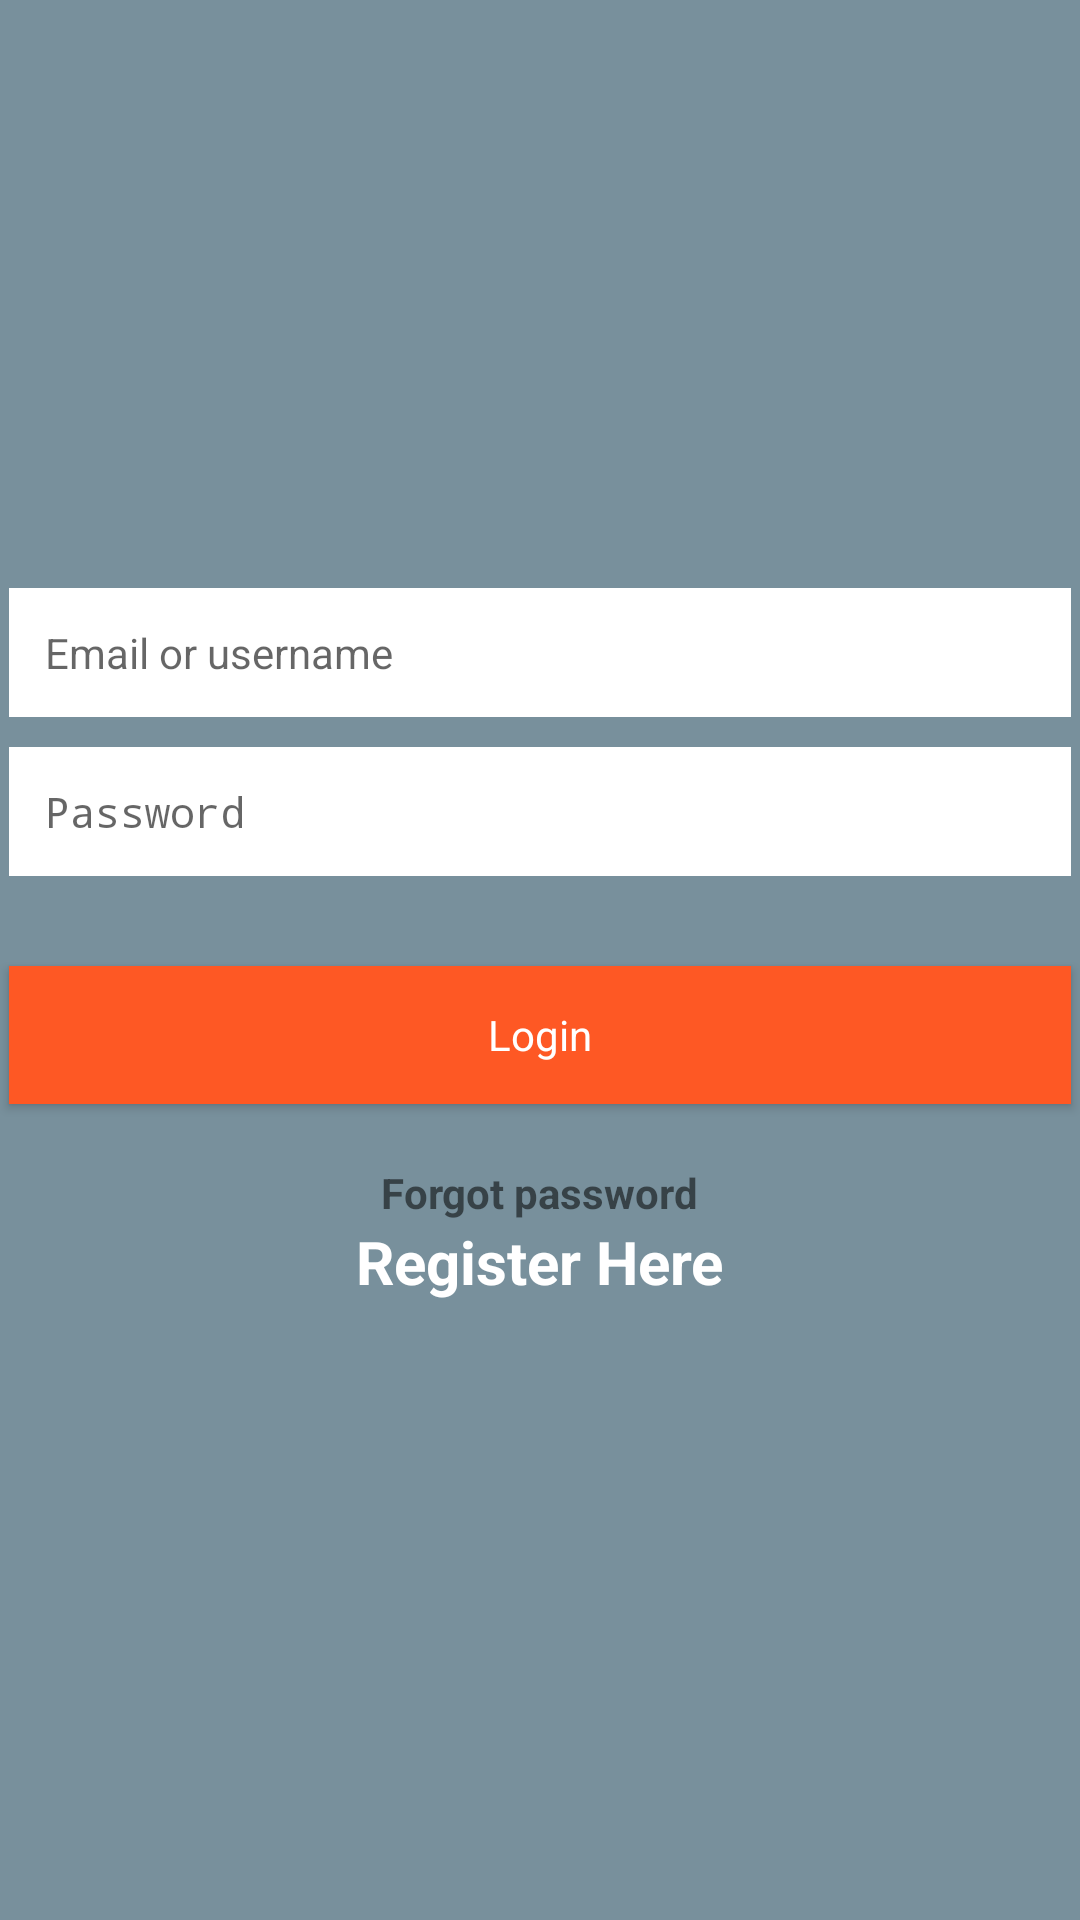

Android layout source for this screen:
<!-- AndroidManifest.xml: activity theme LoginSignUpTheme -->
<!-- res/layout/activity_login.xml -->
<?xml version="1.0" encoding="utf-8"?>
<androidx.constraintlayout.widget.ConstraintLayout xmlns:android="http://schemas.android.com/apk/res/android"
    xmlns:app="http://schemas.android.com/apk/res-auto"
    xmlns:tools="http://schemas.android.com/tools"
    android:layout_width="match_parent"
    android:layout_height="match_parent"
    android:background="@color/blue_grey_400"
    tools:context=".auth.auth.LoginActivity">

    <ImageView
        android:id="@+id/imageView"
        android:layout_width="match_parent"
        android:layout_height="wrap_content"
        app:layout_constraintBottom_toTopOf="@+id/linearLayout"
        app:layout_constraintEnd_toEndOf="parent"
        app:layout_constraintStart_toStartOf="parent"
        app:layout_constraintTop_toTopOf="parent"
        app:srcCompat="@drawable/ic_camera" />

    <LinearLayout
        android:id="@+id/linearLayout"
        android:layout_width="match_parent"
        android:layout_height="wrap_content"
        android:orientation="vertical"
        app:layout_constraintBottom_toBottomOf="parent"
        app:layout_constraintEnd_toEndOf="parent"
        app:layout_constraintStart_toStartOf="parent"
        app:layout_constraintTop_toTopOf="parent">

        <EditText
            android:id="@+id/email"
            style="@style/LoginSignUp1Input"
            android:hint="Email or username"
            android:inputType="text|textPersonName|textEmailAddress" />

        <EditText
            android:id="@+id/password"
            style="@style/LoginSignUp1Input"
            android:hint="Password"
            android:inputType="textPassword" />

        <Button
            android:id="@+id/btnCreatesignin"
            style="@style/ButtonOrange"
            android:layout_width="match_parent"
            android:layout_height="46dp"
            android:layout_gravity="center_horizontal"
            android:layout_marginLeft="@dimen/activity_horizontal_margin"
            android:layout_marginTop="30dp"
            android:layout_marginRight="@dimen/activity_horizontal_margin"
            android:onClick="onClick"
            android:text="Login"
            android:textAllCaps="false"
            android:textColor="@android:color/white" />

        <LinearLayout
            android:layout_width="match_parent"
            android:layout_height="wrap_content"
            android:layout_marginTop="20dp"
            android:layout_marginBottom="20dp"
            android:gravity="center_horizontal"
            android:orientation="vertical">

            <TextView
                android:id="@+id/reset"
                android:layout_width="wrap_content"
                android:layout_height="wrap_content"
                android:text="@string/forgot_password"
                android:textStyle="bold" />

            <TextView
                android:textColor="@color/button_white"
                android:textSize="20sp"
                android:id="@+id/reg"
                android:onClick="reg"
                android:layout_width="wrap_content"
                android:layout_height="wrap_content"
                android:text="Register Here"
                android:textStyle="bold" />

        </LinearLayout>

    </LinearLayout>

</androidx.constraintlayout.widget.ConstraintLayout>
<!-- resources referenced by this layout -->
<resources>
  <color name="blue_grey_400">#78909C</color>
  <color name="button_white">@android:color/white</color>
  <dimen name="activity_horizontal_margin">3dp</dimen>
  <string name="forgot_password">Forgot password</string>
  <style name="ButtonOrange" parent="@android:style/Widget.Button">
          <item name="android:background">@color/button_orange</item>
      </style>
  <style name="LoginSignUp1Input">
          <item name="android:layout_width">match_parent</item>
          <item name="android:layout_height">wrap_content</item>
          <item name="android:layout_marginTop">@dimen/activity_vertical_margin</item>
          <item name="android:layout_marginLeft">@dimen/activity_horizontal_margin</item>
          <item name="android:layout_marginRight">@dimen/activity_horizontal_margin</item>
          <item name="android:padding">12dp</item>
          <item name="android:background">@android:color/white</item>
          <item name="android:gravity">left</item>
          <item name="android:textSize">14sp</item>
          <item name="android:inputType">text|textCapSentences</item>
          <item name="android:textCursorDrawable">@drawable/loginsignup_color_cursor</item>
          <item name="android:textColor">@android:color/black</item>
      </style>
  <style name="LoginSignUpTheme" parent="Theme.AppCompat.Light.DarkActionBar">
          <item name="colorPrimary">@android:color/transparent</item>
          <item name="colorPrimaryDark">@android:color/transparent</item>
          <item name="colorAccent">@color/loginSignup6colorAccent</item>
          <item name="android:windowContentOverlay">@null</item>
          <item name="windowActionBarOverlay">true</item>
      </style>
  <color name="button_orange">#fe5824</color>
  <dimen name="activity_vertical_margin">10dp</dimen>
  <color name="loginSignup6colorAccent">#fe5824</color>
</resources>
